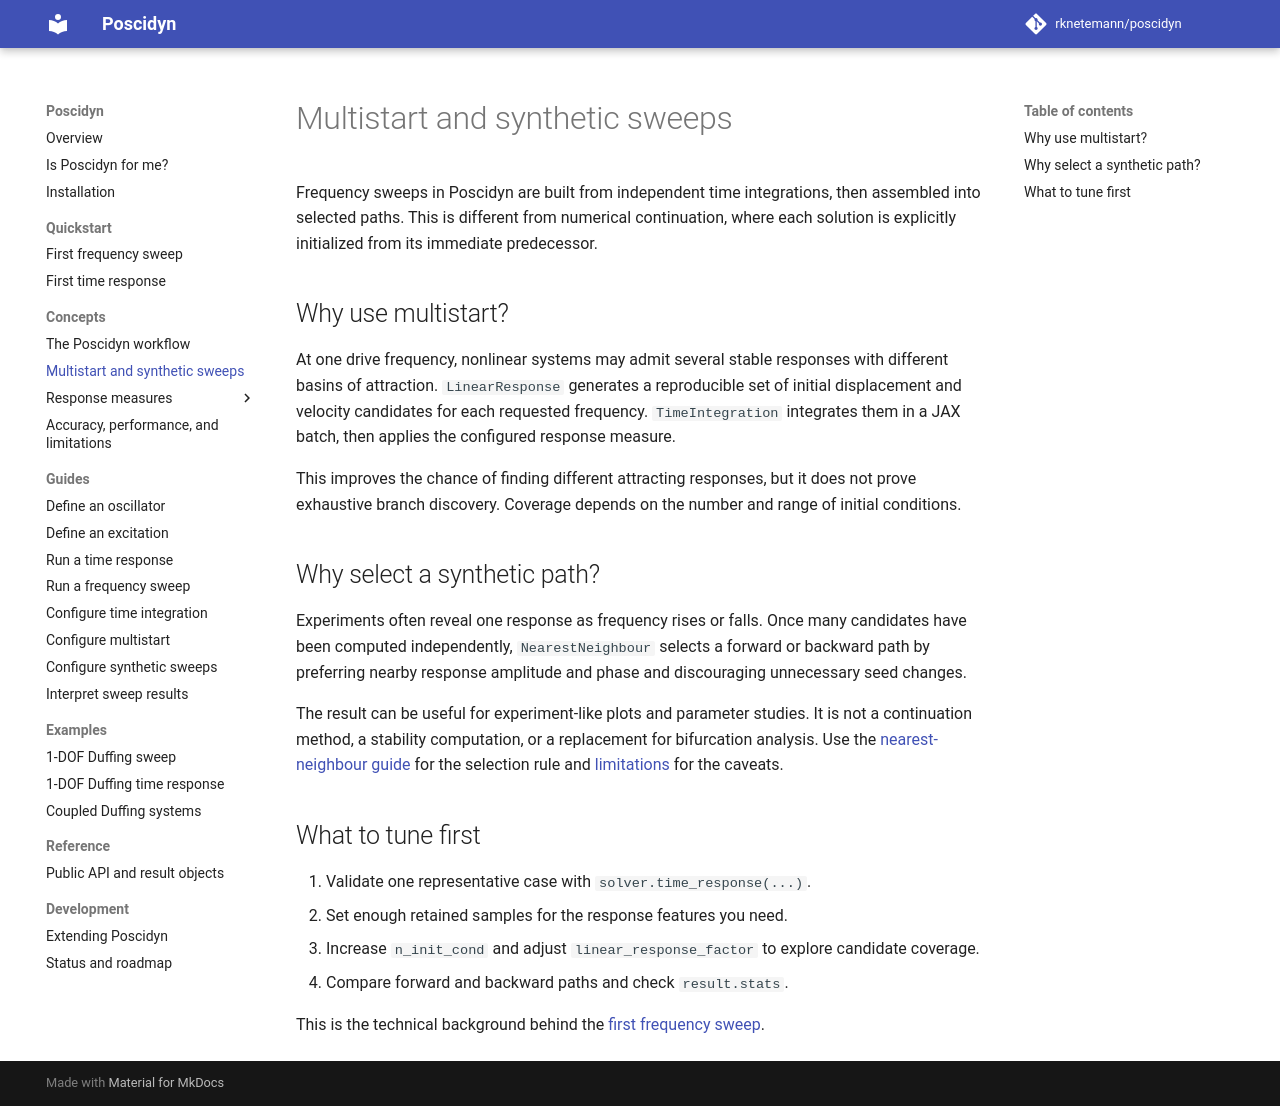

repository: rknetemann/poscidyn · page: getting-started/understanding-poscidyn/start-here/index.html · generator: mkdocs

# Multistart and synthetic sweeps

Frequency sweeps in Poscidyn are built from independent time integrations,
then assembled into selected paths. This is different from numerical
continuation, where each solution is explicitly initialized from its immediate
predecessor.

## Why use multistart?

At one drive frequency, nonlinear systems may admit several stable responses
with different basins of attraction. `LinearResponse` generates a reproducible
set of initial displacement and velocity candidates for each requested
frequency. `TimeIntegration` integrates them in a JAX batch, then applies the
configured response measure.

This improves the chance of finding different attracting responses, but it does
not prove exhaustive branch discovery. Coverage depends on the number and range
of initial conditions.

## Why select a synthetic path?

Experiments often reveal one response as frequency rises or falls. Once many
candidates have been computed independently, `NearestNeighbour` selects a
forward or backward path by preferring nearby response amplitude and phase and
discouraging unnecessary seed changes.

The result can be useful for experiment-like plots and parameter studies. It is
not a continuation method, a stability computation, or a replacement for
bifurcation analysis. Use the [nearest-neighbour guide](artificial-sweeps/nearest-neighbour.md)
for the selection rule and [limitations](../limitations.md) for the caveats.

## What to tune first

1. Validate one representative case with `solver.time_response(...)`.
2. Set enough retained samples for the response features you need.
3. Increase `n_init_cond` and adjust `linear_response_factor` to explore
   candidate coverage.
4. Compare forward and backward paths and check `result.stats`.

This is the technical background behind the [first frequency sweep](../../../quickstart/frequency-sweep.md).
